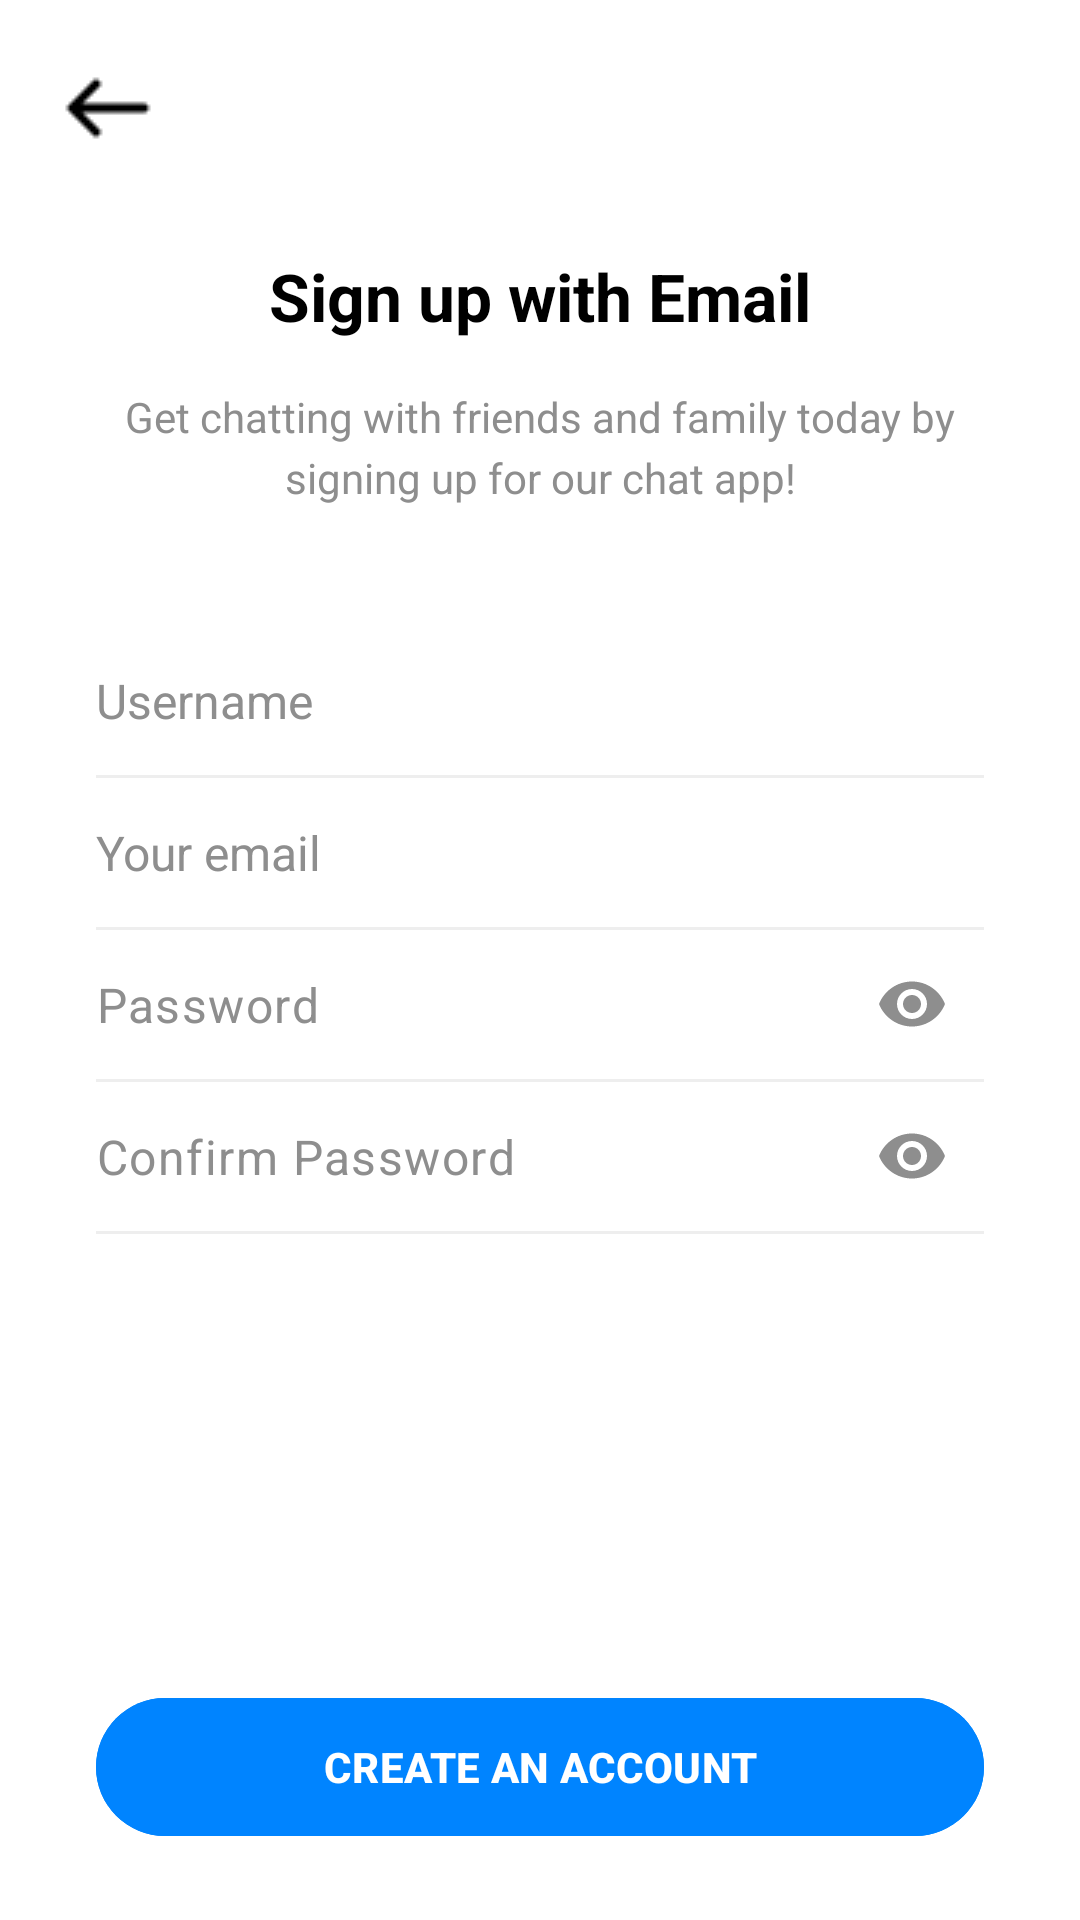

Produce the Android XML layout that renders to this screen, including the resource entries it uses.
<!-- AndroidManifest.xml: application theme Theme.Team12345 -->
<!-- res/layout/activity_register.xml -->
<?xml version="1.0" encoding="utf-8"?>
<androidx.constraintlayout.widget.ConstraintLayout xmlns:android="http://schemas.android.com/apk/res/android"
    xmlns:app="http://schemas.android.com/apk/res-auto"
    xmlns:tools="http://schemas.android.com/tools"
    android:id="@+id/register_root"
    android:layout_width="match_parent"
    android:layout_height="match_parent"
    android:background="@color/white"
    tools:context=".ui.auth.RegisterActivity">

    
    <ImageButton
        android:id="@+id/btn_back"
        android:layout_width="48dp"
        android:layout_height="48dp"
        android:layout_marginStart="12dp"
        android:layout_marginTop="12dp"
        android:background="?attr/selectableItemBackgroundBorderless"
        android:contentDescription="@string/back"
        android:src="@drawable/ic_back_arrow"
        app:layout_constraintStart_toStartOf="parent"
        app:layout_constraintTop_toTopOf="parent"
        app:tint="@color/black" />

    
    <ScrollView
        android:layout_width="match_parent"
        android:layout_height="0dp"
        android:fillViewport="true"
        android:scrollbars="none"
        app:layout_constraintBottom_toTopOf="@+id/btn_register"
        app:layout_constraintTop_toBottomOf="@id/btn_back">

        <LinearLayout
            android:layout_width="match_parent"
            android:layout_height="wrap_content"
            android:orientation="vertical"
            android:paddingHorizontal="32dp"
            android:paddingTop="24dp">

            <TextView
                android:id="@+id/tv_reg_title"
                android:layout_width="wrap_content"
                android:layout_height="wrap_content"
                android:layout_gravity="center_horizontal"
                android:text="@string/title_sign_up"
                android:textColor="@color/black"
                android:textSize="22sp"
                android:textStyle="bold" />

            <TextView
                android:id="@+id/tv_reg_subtitle"
                android:layout_width="match_parent"
                android:layout_height="wrap_content"
                android:layout_marginTop="16dp"
                android:gravity="center"
                android:lineSpacingExtra="4dp"
                android:text="@string/subtitle_sign_up"
                android:textColor="@color/gray_text"
                android:textSize="14sp" />

            
            <LinearLayout
                android:layout_width="match_parent"
                android:layout_height="wrap_content"
                android:layout_marginTop="40dp"
                android:orientation="vertical">

                
                <EditText
                    android:id="@+id/et_username"
                    android:layout_width="match_parent"
                    android:layout_height="wrap_content"
                    android:background="@null"
                    android:hint="@string/label_username"
                    android:importantForAutofill="no"
                    android:inputType="text"
                    android:paddingVertical="14dp"
                    android:textColor="@color/black"
                    android:textColorHint="@color/gray_text"
                    android:textSize="16sp" />

                <View
                    android:layout_width="match_parent"
                    android:layout_height="1dp"
                    android:background="#EEEEEE" />

                
                <EditText
                    android:id="@+id/et_email"
                    android:layout_width="match_parent"
                    android:layout_height="wrap_content"
                    android:background="@null"
                    android:hint="@string/label_your_email"
                    android:importantForAutofill="no"
                    android:inputType="textEmailAddress"
                    android:paddingVertical="14dp"
                    android:textColor="@color/black"
                    android:textColorHint="@color/gray_text"
                    android:textSize="16sp" />

                <View
                    android:layout_width="match_parent"
                    android:layout_height="1dp"
                    android:background="#EEEEEE" />

                
                <com.google.android.material.textfield.TextInputLayout
                    android:layout_width="match_parent"
                    android:layout_height="wrap_content"
                    app:boxBackgroundMode="none"
                    app:hintEnabled="false"
                    app:endIconMode="password_toggle"
                    app:endIconTint="@color/gray_text">

                    <com.google.android.material.textfield.TextInputEditText
                        android:id="@+id/et_password_reg"
                        android:layout_width="match_parent"
                        android:layout_height="wrap_content"
                        android:background="@null"
                        android:hint="@string/label_password"
                        android:importantForAutofill="no"
                        android:inputType="textPassword"
                        android:paddingVertical="14dp"
                        android:paddingStart="0dp"
                        android:paddingEnd="48dp"
                        android:textColor="@color/black"
                        android:textColorHint="@color/gray_text"
                        android:textSize="16sp" />
                </com.google.android.material.textfield.TextInputLayout>

                <View
                    android:layout_width="match_parent"
                    android:layout_height="1dp"
                    android:background="#EEEEEE" />

                
                <com.google.android.material.textfield.TextInputLayout
                    android:layout_width="match_parent"
                    android:layout_height="wrap_content"
                    app:boxBackgroundMode="none"
                    app:hintEnabled="false"
                    app:endIconMode="password_toggle"
                    app:endIconTint="@color/gray_text">

                    <com.google.android.material.textfield.TextInputEditText
                        android:id="@+id/et_confirm_password"
                        android:layout_width="match_parent"
                        android:layout_height="wrap_content"
                        android:background="@null"
                        android:hint="@string/label_confirm_password"
                        android:importantForAutofill="no"
                        android:inputType="textPassword"
                        android:paddingVertical="14dp"
                        android:paddingStart="0dp"
                        android:paddingEnd="48dp"
                        android:textColor="@color/black"
                        android:textColorHint="@color/gray_text"
                        android:textSize="16sp" />
                </com.google.android.material.textfield.TextInputLayout>

                <View
                    android:layout_width="match_parent"
                    android:layout_height="1dp"
                    android:background="#EEEEEE" />

            </LinearLayout>

            <Space
                android:layout_width="match_parent"
                android:layout_height="32dp" />

        </LinearLayout>
    </ScrollView>

    
    <com.google.android.material.button.MaterialButton
        android:id="@+id/btn_register"
        android:layout_width="match_parent"
        android:layout_height="54dp"
        android:layout_marginHorizontal="32dp"
        android:layout_marginBottom="24dp"
        android:backgroundTint="@color/messenger_blue"
        android:text="@string/btn_register"
        android:textAllCaps="true"
        android:textColor="@color/white"
        android:textSize="14sp"
        android:textStyle="bold"
        app:cornerRadius="27dp"
        app:elevation="0dp"
        app:layout_constraintBottom_toBottomOf="parent" />

    <ProgressBar
        android:id="@+id/progress_bar"
        android:layout_width="24dp"
        android:layout_height="24dp"
        android:elevation="4dp"
        android:indeterminateTint="@color/white"
        android:visibility="gone"
        app:layout_constraintBottom_toBottomOf="@id/btn_register"
        app:layout_constraintEnd_toEndOf="@id/btn_register"
        app:layout_constraintStart_toStartOf="@id/btn_register"
        app:layout_constraintTop_toTopOf="@id/btn_register" />

</androidx.constraintlayout.widget.ConstraintLayout>
<!-- resources referenced by this layout -->
<resources>
  <color name="black">#000000</color>
  <color name="gray_text">#8E8E8E</color>
  <color name="messenger_blue">#0084FF</color>
  <color name="white">#FFFFFF</color>
  <!-- drawable ic_back_arrow: png bitmap (drawable, 196 bytes) -->
  <string name="back">Back</string>
  <string name="btn_register">Create an account</string>
  <string name="label_confirm_password">Confirm Password</string>
  <string name="label_password">Password</string>
  <string name="label_username">Username</string>
  <string name="label_your_email">Your email</string>
  <string name="subtitle_sign_up">Get chatting with friends and family today by signing up for our chat app!</string>
  <string name="title_sign_up">Sign up with Email</string>
  <style name="Theme.Team12345" parent="Base.Theme.Team12345" />
  <style name="Base.Theme.Team12345" parent="Theme.Material3.DayNight.NoActionBar">
          
          
      </style>
</resources>
